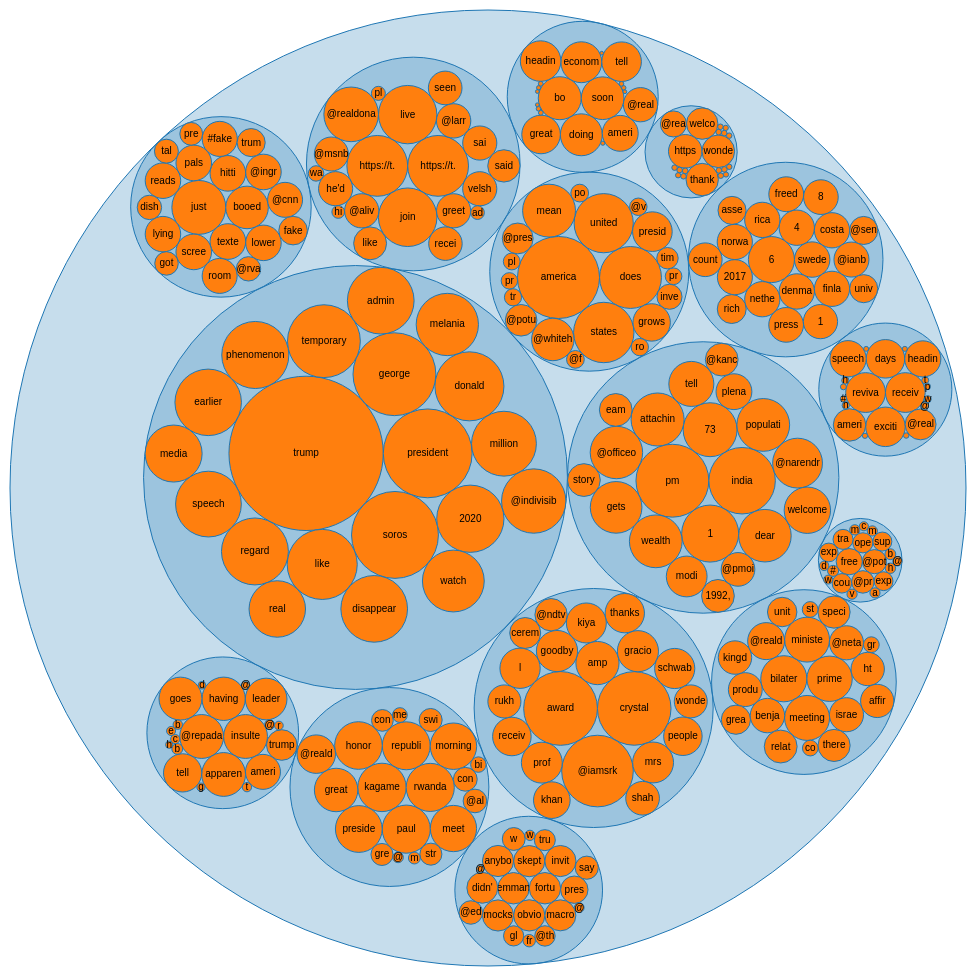
D3 v4 page, settled after 480 driven frames (8 s of simulated time); the page loaded 1 data file(s).



var svg = d3.select("svg"),
    diameter = +svg.attr("width"),
    g = svg.append("g").attr("transform", "translate(2,2)"),
    format = d3.format(",d");

var pack = d3.pack()
    .size([diameter - 4, diameter - 4]);

d3.json("tokens_balls.json", function(error, root) {
  if (error) throw error;

  root = d3.hierarchy(root)
      .sum(function(d) { return d.size*5; })
      .sort(function(a, b) { return b.value - a.value; });

  var node = g.selectAll(".node")
    .data(pack(root).descendants())
    .enter().append("g")
      .attr("class", function(d) { return d.children ? "node" : "leaf node"; })
      .attr("transform", function(d) { return "translate(" + d.x + "," + d.y + ")"; });

  node.append("title")
      .text(function(d) { return d.data.name + "\n" + format(d.value); });

  node.append("circle")
      .attr("r", function(d) { return d.r; });

  node.filter(function(d) { return !d.children; }).append("text")
      .attr("dy", "0.3em")
      .text(function(d) { return d.data.name.substring(0, d.r / 3); });
});



### data: tokens_balls.json
{
 "name": "root",
 "children": [
  {
   "name": "dim13",
   "children": [
    "{... 2 keys}",
    "{... 2 keys}",
    "{... 2 keys}",
    "{... 2 keys}",
    "{... 2 keys}",
    "{... 2 keys}",
    "{... 2 keys}",
    "{... 2 keys}",
    "... 12 more items"
   ]
  },
  {
   "name": "dim4",
   "children": [
    "{... 2 keys}",
    "{... 2 keys}",
    "{... 2 keys}",
    "{... 2 keys}",
    "{... 2 keys}",
    "{... 2 keys}",
    "{... 2 keys}",
    "{... 2 keys}",
    "... 12 more items"
   ]
  },
  {
   "name": "dim10",
   "children": [
    "{... 2 keys}",
    "{... 2 keys}",
    "{... 2 keys}",
    "{... 2 keys}",
    "{... 2 keys}",
    "{... 2 keys}",
    "{... 2 keys}",
    "{... 2 keys}",
    "... 12 more items"
   ]
  },
  {
   "name": "dim8",
   "children": [
    "{... 2 keys}",
    "{... 2 keys}",
    "{... 2 keys}",
    "{... 2 keys}",
    "{... 2 keys}",
    "{... 2 keys}",
    "{... 2 keys}",
    "{... 2 keys}",
    "... 12 more items"
   ]
  },
  {
   "name": "dim12",
   "children": [
    "{... 2 keys}",
    "{... 2 keys}",
    "{... 2 keys}",
    "{... 2 keys}",
    "{... 2 keys}",
    "{... 2 keys}",
    "{... 2 keys}",
    "{... 2 keys}",
    "... 12 more items"
   ]
  },
  {
   "name": "dim14",
   "children": [
    "{... 2 keys}",
    "{... 2 keys}",
    "{... 2 keys}",
    "{... 2 keys}",
    "{... 2 keys}",
    "{... 2 keys}",
    "{... 2 keys}",
    "{... 2 keys}",
    "... 12 more items"
   ]
  },
  {
   "name": "dim7",
   "children": [
    "{... 2 keys}",
    "{... 2 keys}",
    "{... 2 keys}",
    "{... 2 keys}",
    "{... 2 keys}",
    "{... 2 keys}",
    "{... 2 keys}",
    "{... 2 keys}",
    "... 12 more items"
   ]
  },
  {
   "name": "dim5",
   "children": [
    "{... 2 keys}",
    "{... 2 keys}",
    "{... 2 keys}",
    "{... 2 keys}",
    "{... 2 keys}",
    "{... 2 keys}",
    "{... 2 keys}",
    "{... 2 keys}",
    "... 12 more items"
   ]
  },
  "... 7 more items"
 ]
}